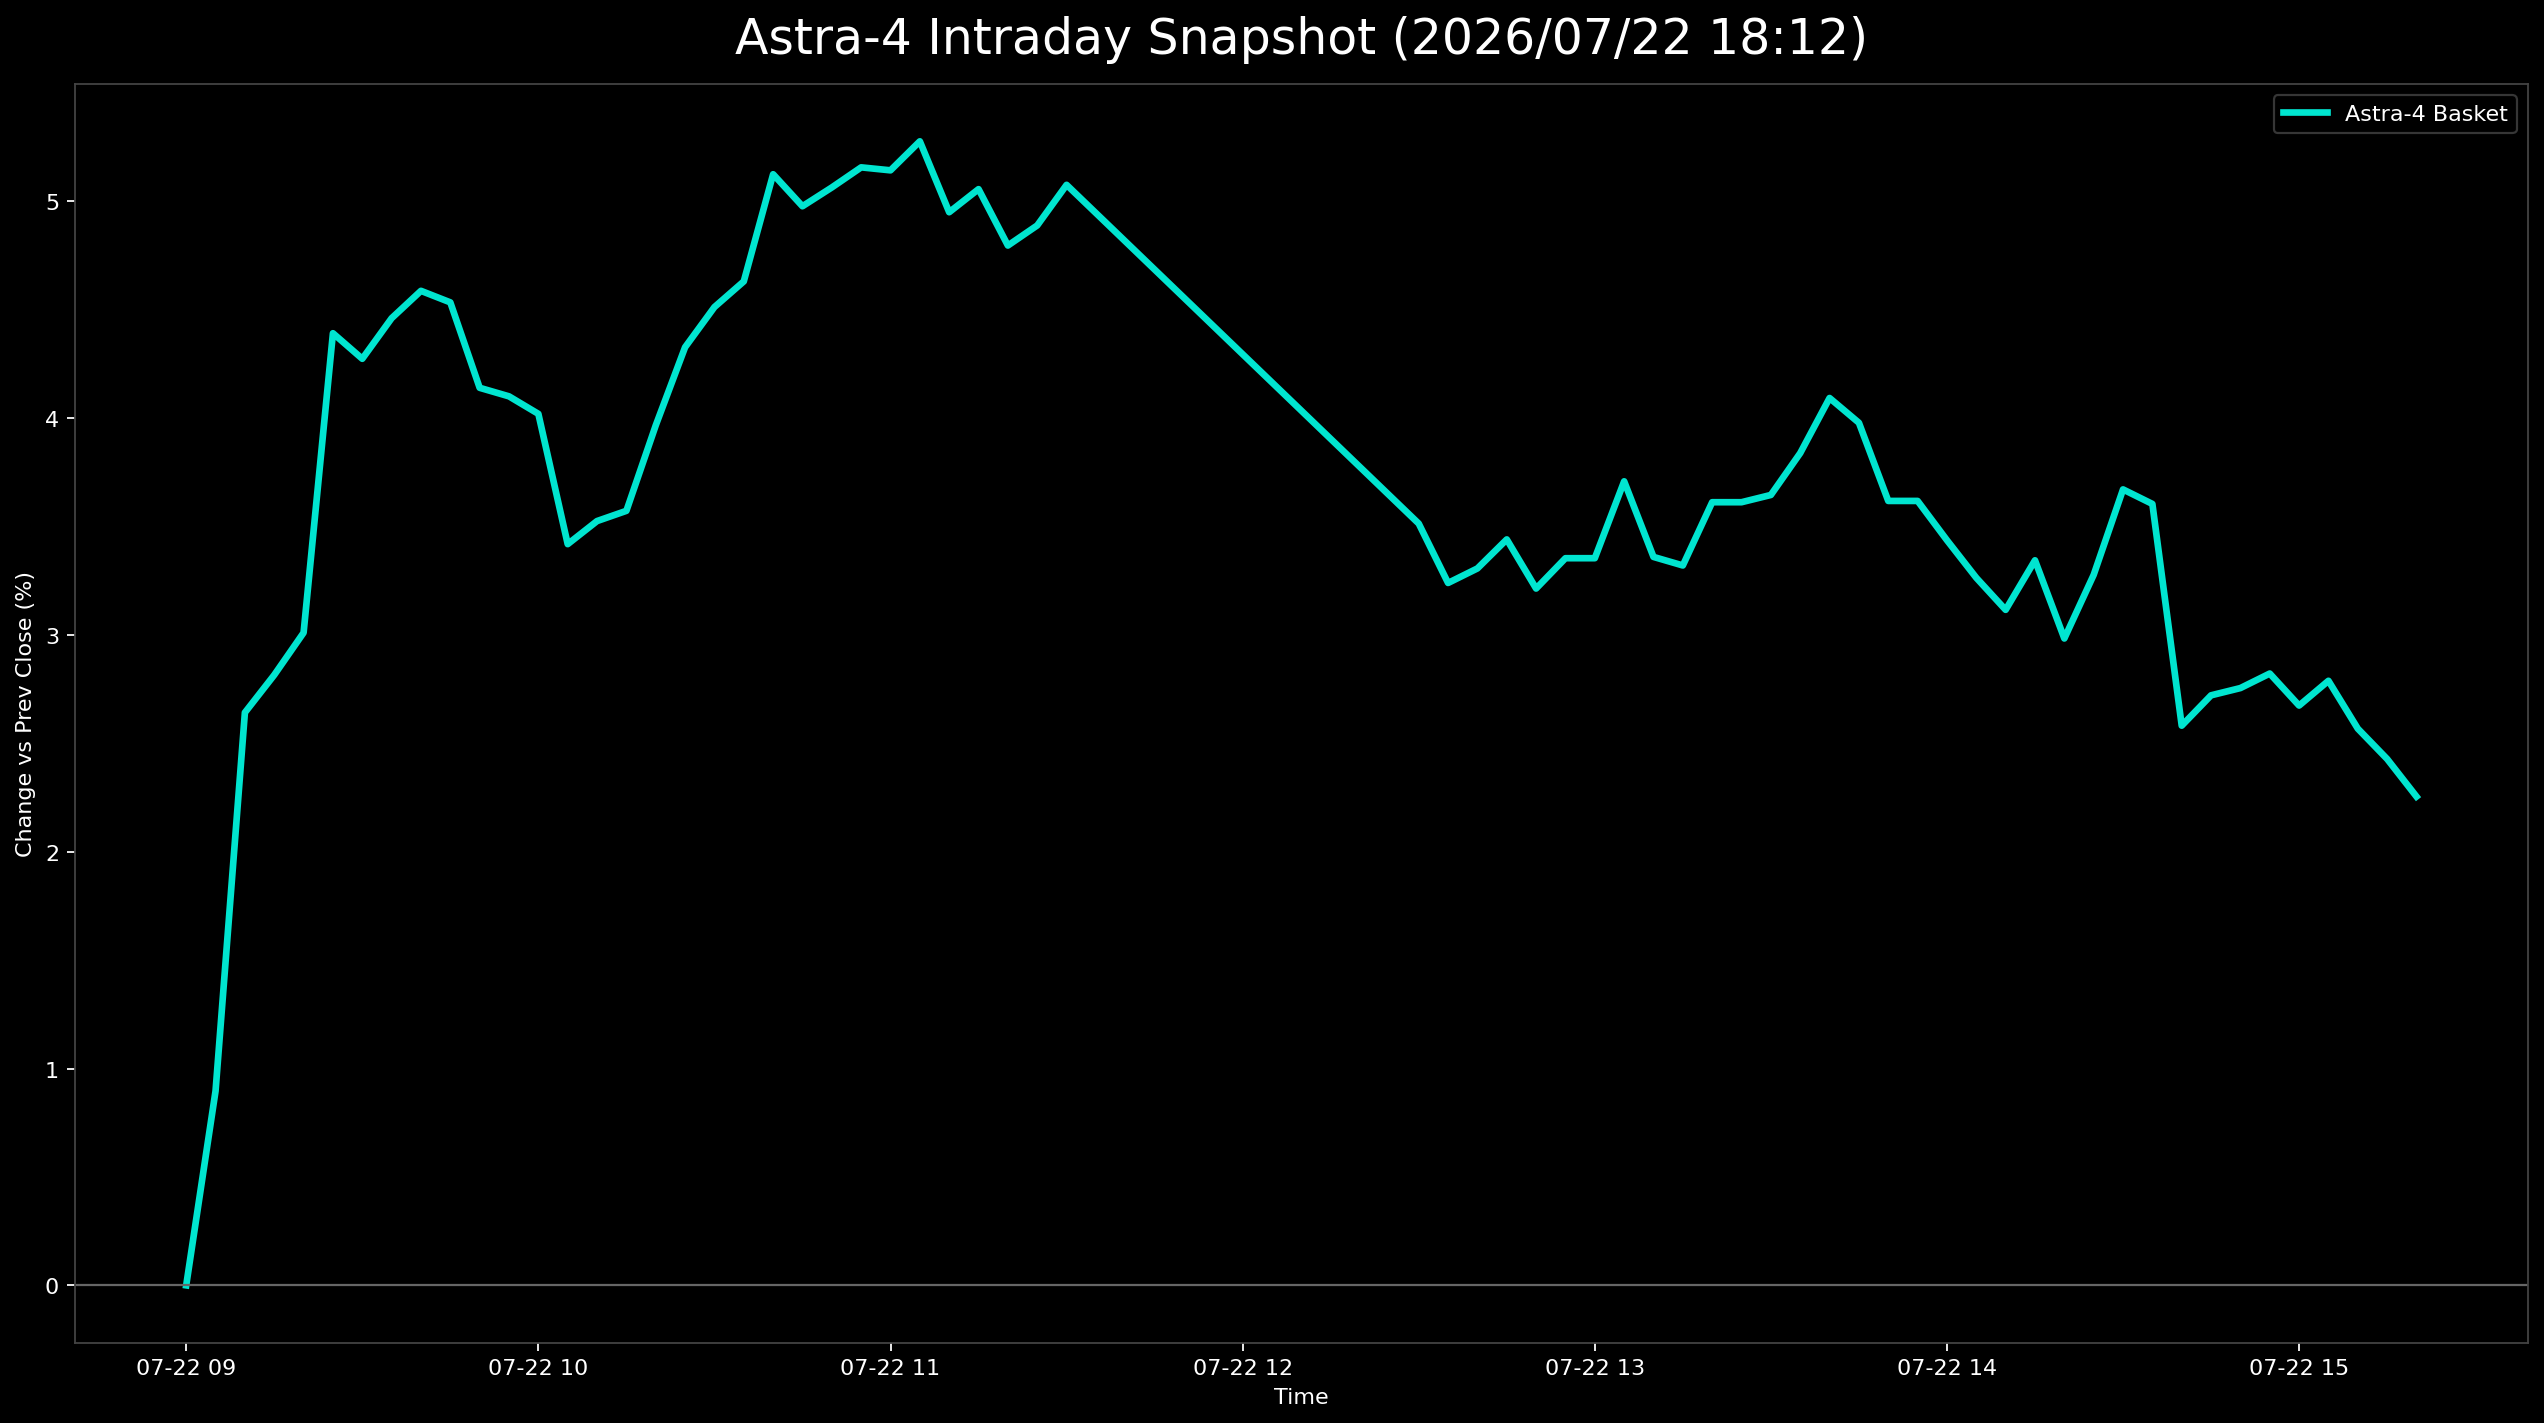

Source data for this figure (header and first rows):
日時, 9348.T, 402A.T, 186A.T, Astra4_mean
2026-07-22 09:00:00+09:00, , 0.0, , 0.0
2026-07-22 09:05:00+09:00, 0.002421, 0.004376, 0.0201, 0.008966
2026-07-22 09:10:00+09:00, 0.01453, 0.01751, 0.04724, 0.02642
2026-07-22 09:15:00+09:00, 0.01453, 0.01969, 0.05025, 0.02816
2026-07-22 09:20:00+09:00, 0.01937, 0.01969, 0.05126, 0.03011
2026-07-22 09:25:00+09:00, 0.02421, 0.0372, 0.07035, 0.04392
2026-07-22 09:30:00+09:00, 0.01695, 0.04595, 0.06533, 0.04274
2026-07-22 09:35:00+09:00, 0.01937, 0.04814, 0.06633, 0.04461
2026-07-22 09:40:00+09:00, 0.01695, 0.05033, 0.07035, 0.04588
2026-07-22 09:45:00+09:00, 0.01453, 0.04814, 0.07337, 0.04534
2026-07-22 09:50:00+09:00, 0.01211, 0.04376, 0.06834, 0.0414
2026-07-22 09:55:00+09:00, 0.01211, 0.04158, 0.06935, 0.04101
2026-07-22 10:00:00+09:00, 0.009685, 0.04158, 0.06935, 0.0402
2026-07-22 10:05:00+09:00, 0.007264, 0.03501, 0.0603, 0.03419
2026-07-22 10:10:00+09:00, 0.007264, 0.0372, 0.06131, 0.03526
2026-07-22 10:15:00+09:00, 0.009685, 0.0372, 0.0603, 0.03573
2026-07-22 10:20:00+09:00, 0.01211, 0.04158, 0.06533, 0.03967
2026-07-22 10:25:00+09:00, 0.01453, 0.04595, 0.06935, 0.04328
2026-07-22 10:30:00+09:00, 0.01453, 0.05252, 0.06834, 0.04513
2026-07-22 10:35:00+09:00, 0.01453, 0.05908, 0.06533, 0.04631
2026-07-22 10:40:00+09:00, 0.02179, 0.06565, 0.06633, 0.05126
2026-07-22 10:45:00+09:00, 0.01937, 0.06565, 0.06432, 0.04978
2026-07-22 10:50:00+09:00, 0.02179, 0.06783, 0.06231, 0.05065
2026-07-22 10:55:00+09:00, 0.01937, 0.07002, 0.06533, 0.05157
2026-07-22 11:00:00+09:00, 0.01695, 0.07002, 0.06734, 0.05144
2026-07-22 11:05:00+09:00, 0.02179, 0.07221, 0.06432, 0.05277
2026-07-22 11:10:00+09:00, 0.01937, 0.06783, 0.06131, 0.0495
2026-07-22 11:15:00+09:00, 0.01937, 0.07002, 0.06231, 0.05057
2026-07-22 11:20:00+09:00, 0.01695, 0.06565, 0.06131, 0.04797
2026-07-22 11:25:00+09:00, 0.01453, 0.06783, 0.06432, 0.04889
2026-07-22 11:30:00+09:00, 0.01695, 0.07002, 0.06533, 0.05077
2026-07-22 12:30:00+09:00, 0.004843, 0.05033, 0.05025, 0.03514
2026-07-22 12:35:00+09:00, 0.004843, 0.04814, 0.04422, 0.0324
2026-07-22 12:40:00+09:00, 0.004843, 0.04814, 0.04623, 0.03307
2026-07-22 12:45:00+09:00, 0.009685, 0.05033, 0.04322, 0.03441
2026-07-22 12:50:00+09:00, 0.007264, 0.04595, 0.04322, 0.03214
2026-07-22 12:55:00+09:00, 0.007264, 0.04814, 0.04523, 0.03354
2026-07-22 13:00:00+09:00, 0.007264, 0.04814, 0.04523, 0.03354
2026-07-22 13:05:00+09:00, 0.009685, 0.05033, 0.05126, 0.03709
2026-07-22 13:10:00+09:00, 0.007264, 0.05033, 0.04322, 0.0336
2026-07-22 13:15:00+09:00, 0.007264, 0.04814, 0.04422, 0.03321
2026-07-22 13:20:00+09:00, 0.007264, 0.05689, 0.04422, 0.03613
2026-07-22 13:25:00+09:00, 0.007264, 0.05689, 0.04422, 0.03613
2026-07-22 13:30:00+09:00, 0.007264, 0.05689, 0.04523, 0.03646
2026-07-22 13:35:00+09:00, 0.009685, 0.06127, 0.04422, 0.03839
2026-07-22 13:40:00+09:00, 0.01211, 0.06346, 0.04724, 0.04093
2026-07-22 13:45:00+09:00, 0.009685, 0.06346, 0.04623, 0.03979
2026-07-22 13:50:00+09:00, 0.007264, 0.05908, 0.04221, 0.03619
2026-07-22 13:55:00+09:00, 0.007264, 0.05908, 0.04221, 0.03619
2026-07-22 14:00:00+09:00, 0.004843, 0.05908, 0.0392, 0.03437
2026-07-22 14:05:00+09:00, 0.004843, 0.05689, 0.03618, 0.03264
2026-07-22 14:10:00+09:00, 0.002421, 0.05689, 0.03417, 0.03116
2026-07-22 14:15:00+09:00, 0.007264, 0.05689, 0.03618, 0.03345
2026-07-22 14:20:00+09:00, 0.004843, 0.05252, 0.03216, 0.02984
2026-07-22 14:25:00+09:00, 0.007264, 0.05689, 0.03417, 0.03278
2026-07-22 14:30:00+09:00, 0.009685, 0.06127, 0.0392, 0.03672
2026-07-22 14:35:00+09:00, 0.009685, 0.06127, 0.03719, 0.03605
2026-07-22 14:40:00+09:00, 0.009685, 0.0547, 0.01307, 0.02582
2026-07-22 14:45:00+09:00, 0.009685, 0.05689, 0.01508, 0.02722
2026-07-22 14:50:00+09:00, 0.009685, 0.05689, 0.01608, 0.02755
... 6 more rows
